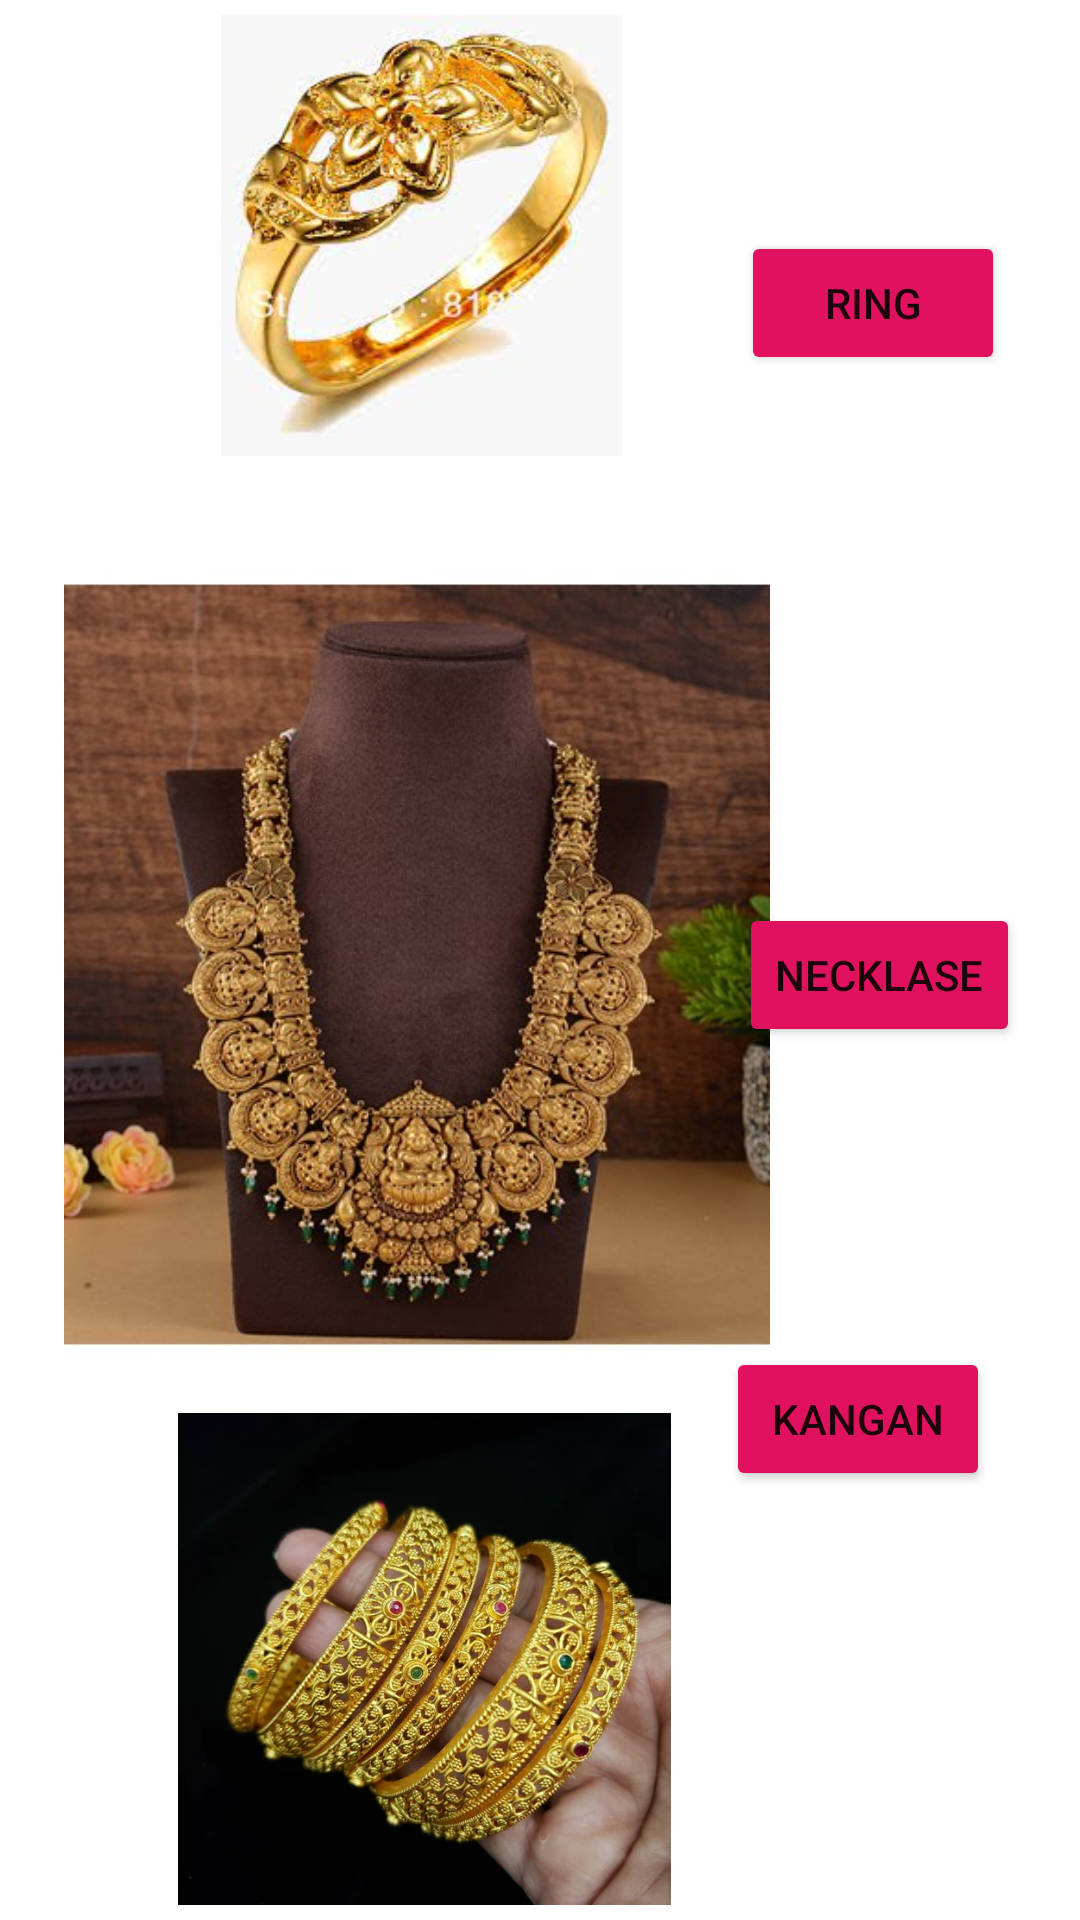

Produce the Android XML layout that renders to this screen, including the resource entries it uses.
<!-- AndroidManifest.xml: application theme Theme.RUBI -->
<!-- res/layout/activity_gold.xml -->
<?xml version="1.0" encoding="utf-8"?>
<RelativeLayout xmlns:android="http://schemas.android.com/apk/res/android"
    xmlns:app="http://schemas.android.com/apk/res-auto"
    xmlns:tools="http://schemas.android.com/tools"
    android:layout_width="match_parent"
    android:layout_height="match_parent"
    android:padding="5dp"
    tools:context=".GoldActivity">

    <ImageView
        android:layout_width="271dp"
        android:layout_height="147dp"
        android:background="@android:color/background_light"
        android:src="@drawable/ring1"
        android:id="@+id/ivr1"/>




    <ImageView
        android:id="@+id/ivnecklase"
        android:layout_width="268dp"
        android:layout_height="263dp"
        android:background="@color/white"
        android:layout_below="@id/ivr1"
        android:layout_alignParentStart="true"
        android:layout_centerVertical="true"
        android:layout_marginTop="38dp"
        android:src="@drawable/necklase1" />

    <ImageView
        android:id="@+id/ivkangan"
        android:layout_width="259dp"
        android:layout_height="260dp"
        android:layout_below="@id/ivnecklase"
        android:layout_alignParentStart="true"
        android:layout_alignParentBottom="true"
        android:layout_marginStart="7dp"
        android:layout_marginTop="18dp"
        android:layout_marginBottom="0dp"
        android:background="@android:color/background_light"
        android:src="@drawable/braselet7" />

    <Button
        android:id="@+id/button"
        android:layout_width="wrap_content"
        android:layout_height="wrap_content"
        android:layout_alignParentTop="true"
        android:layout_alignParentEnd="true"
        android:layout_marginTop="72dp"
        android:backgroundTint="@color/rubi"
        android:layout_marginEnd="20dp"
        android:text="Ring" />

    <Button
        android:id="@+id/button2"
        android:layout_width="wrap_content"
        android:layout_height="wrap_content"
        android:layout_alignParentTop="true"
        android:layout_alignParentEnd="true"
        android:layout_marginTop="296dp"
        android:backgroundTint="@color/rubi"
        android:layout_marginEnd="15dp"
        android:text="Necklase" />

    <Button
        android:id="@+id/button3"
        android:layout_width="wrap_content"
        android:layout_height="wrap_content"
        android:layout_alignParentEnd="true"
        android:layout_alignParentBottom="true"
        android:backgroundTint="@color/rubi"
        android:layout_marginEnd="25dp"
        android:layout_marginBottom="138dp"
        android:text="Kangan" />


</RelativeLayout>
<!-- resources referenced by this layout -->
<resources>
  <color name="rubi">#e0115f</color>
  <color name="white">#FFFFFFFF</color>
  <!-- drawable braselet7: webp bitmap (drawable-v24, 64128 bytes) -->
  <!-- drawable necklase1: jpg bitmap (drawable-v24, 54738 bytes) -->
  <!-- drawable ring1: jpg bitmap (drawable-v24, 9974 bytes) -->
  <style name="Theme.RUBI" parent="Theme.MaterialComponents.DayNight.DarkActionBar">
          
          <item name="colorPrimary">@color/purple_500</item>
          <item name="colorPrimaryVariant">@color/purple_700</item>
          <item name="colorOnPrimary">@color/white</item>
          
          <item name="colorSecondary">@color/teal_200</item>
          <item name="colorSecondaryVariant">@color/teal_700</item>
          <item name="colorOnSecondary">@color/black</item>
          
          <item name="android:statusBarColor" tools:targetApi="l">?attr/colorPrimaryVariant</item>
          
      </style>
  <color name="purple_500">#FF6200EE</color>
  <color name="purple_700">#FF3700B3</color>
  <color name="teal_200">#FF03DAC5</color>
  <color name="teal_700">#FF018786</color>
  <color name="black">#FF000000</color>
</resources>
